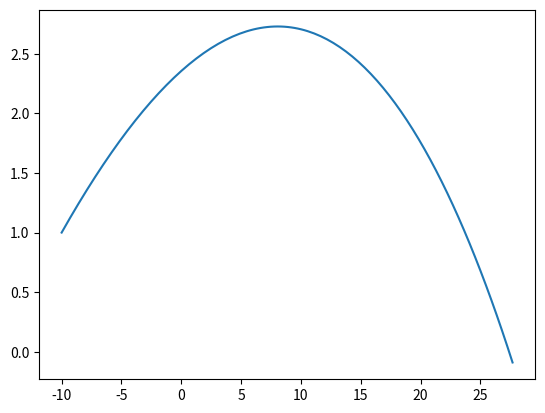

Write Python code to recreate this figure.


import matplotlib.pyplot as plt
import numpy as np

#Constantes
g = 9.8
m = 0.057
r = 0.067/2
PAr = 1.225
vt = 100/3.6
dt = 0.01

t = np.arange(0, 5+dt, dt)
v0= 130/3.6
ang0 = 10/180*np.pi ##PASSAR DE RADIANOS A GRAUS

A = np.pi*(r)**2
D = g / vt**2
mag = 0.5*A*PAr*r

Rx = np.zeros(t.size)
Ry = np.zeros(t.size)
Rz = np.zeros(t.size)

Vx = np.zeros(t.size)
Vy = np.zeros(t.size)
Vz = np.zeros(t.size)


Rx[0] = -10
Ry[0] = 1
Rz[0] = 0

Vx[0] = v0*np.cos(ang0)
Vy[0] = v0*np.sin(ang0)
Vz[0] = 0.0

Wx = 0
Wy = 0
Wz = 0

#metodo de Euler
for i in range(0, t.size-1):
    v = np.sqrt(Vx[i]**2+Vy[i]**2+Vz[i]**2)
    
    #Consoante a rotacao -> mudar isto
    amagx = - mag * Wz * Vy[i] / m
    amagy = mag * Wz * Vx[i] / m
    amagz = 0
    
    #ha de estar certo para os casos gerais
    ax = -D * Vx[i] * abs(v) + amagx
    ay = - g - D * Vy[i] * abs(v) + amagy
    az = -D * Vz[i] * abs(v) + amagz
    
    Vx[i+1] = Vx[i] + ax * dt
    Vy[i+1] = Vy[i] + ay * dt
    Vz[i+1] = Vz[i] + az * dt
    
    Rx[i+1] = Rx[i] + Vx[i] *dt
    Ry[i+1] = Ry[i] + Vy[i] * dt
    Rz[i+1] = Rz[i] + Vz[i] * dt
    
    if(Ry[i] < 0):
        break;

t = t[:i+2]
Vx = Vx[:i+2]
Vy = Vy[:i+2]
Vz = Vz[:i+2]

Rx = Rx[:i+2]
Ry = Ry[:i+2]
Rz = Rz[:i+2]


indice = np.argmax(Ry)
y_max = np.max(Ry)
t_ymax = t[indice]
print("Y Maximo:", y_max)
print("Alcance: ",Rx[i])

plt.plot(Rx,Ry)
plt.show()